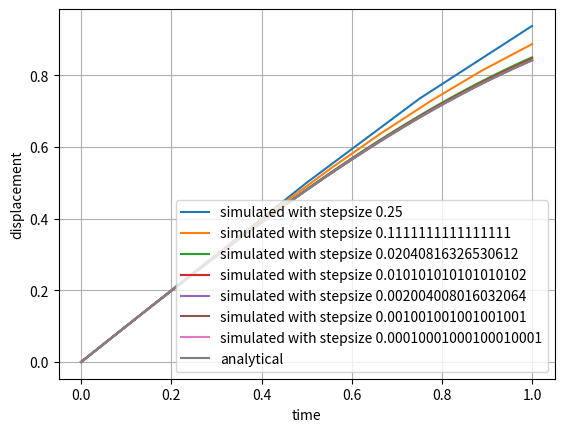

Generate this figure with matplotlib:
# Question:Write a program to use the Euler method with two variables to solve the (scaled) simple harmonic
# oscillator equation d2u/dt2 + u = 0 for u(t) from t = 0 to 1, for initial conditions u(0) = 0 and
# velocity v(0) = 1. You should compare your result to the analytic solution u = sin(t) and also
# to the (scaled) energy proportional to u^2 + v^2 which should be constant. Play around with the step size to see
# how it affects the accuracy of the solution, including trying both large and small step sizes. (You
# are unlikely to reach the computational rounding error limit even at small step sizes, assuming you
# work with a 64-bit floating point representation.)

import numpy as np
import matplotlib.pyplot as plt
T=1
N_array=[5,10,50,100,500,1000,1e4]
for N in N_array:
    N=int(N)
    dt=T/(N-1)
    t_array=np.linspace(0,T,N)
    u=[]
    v=[]
    un=0 #initial u
    vn=1 #initial v
    u.append(un)
    v.append(vn)
    for _ in range(1,N):
        next_u=un+vn*dt
        next_v=vn-un*dt
        u.append(next_u)
        v.append(next_v)
        un=next_u
        vn=next_v

    plt.plot(t_array,u,label=f'simulated with stepsize {dt}')
    
plt.plot(t_array,np.sin(t_array),label='analytical')
plt.xlabel('time')
plt.ylabel('displacement')
plt.legend()
plt.grid()
plt.show()


    

